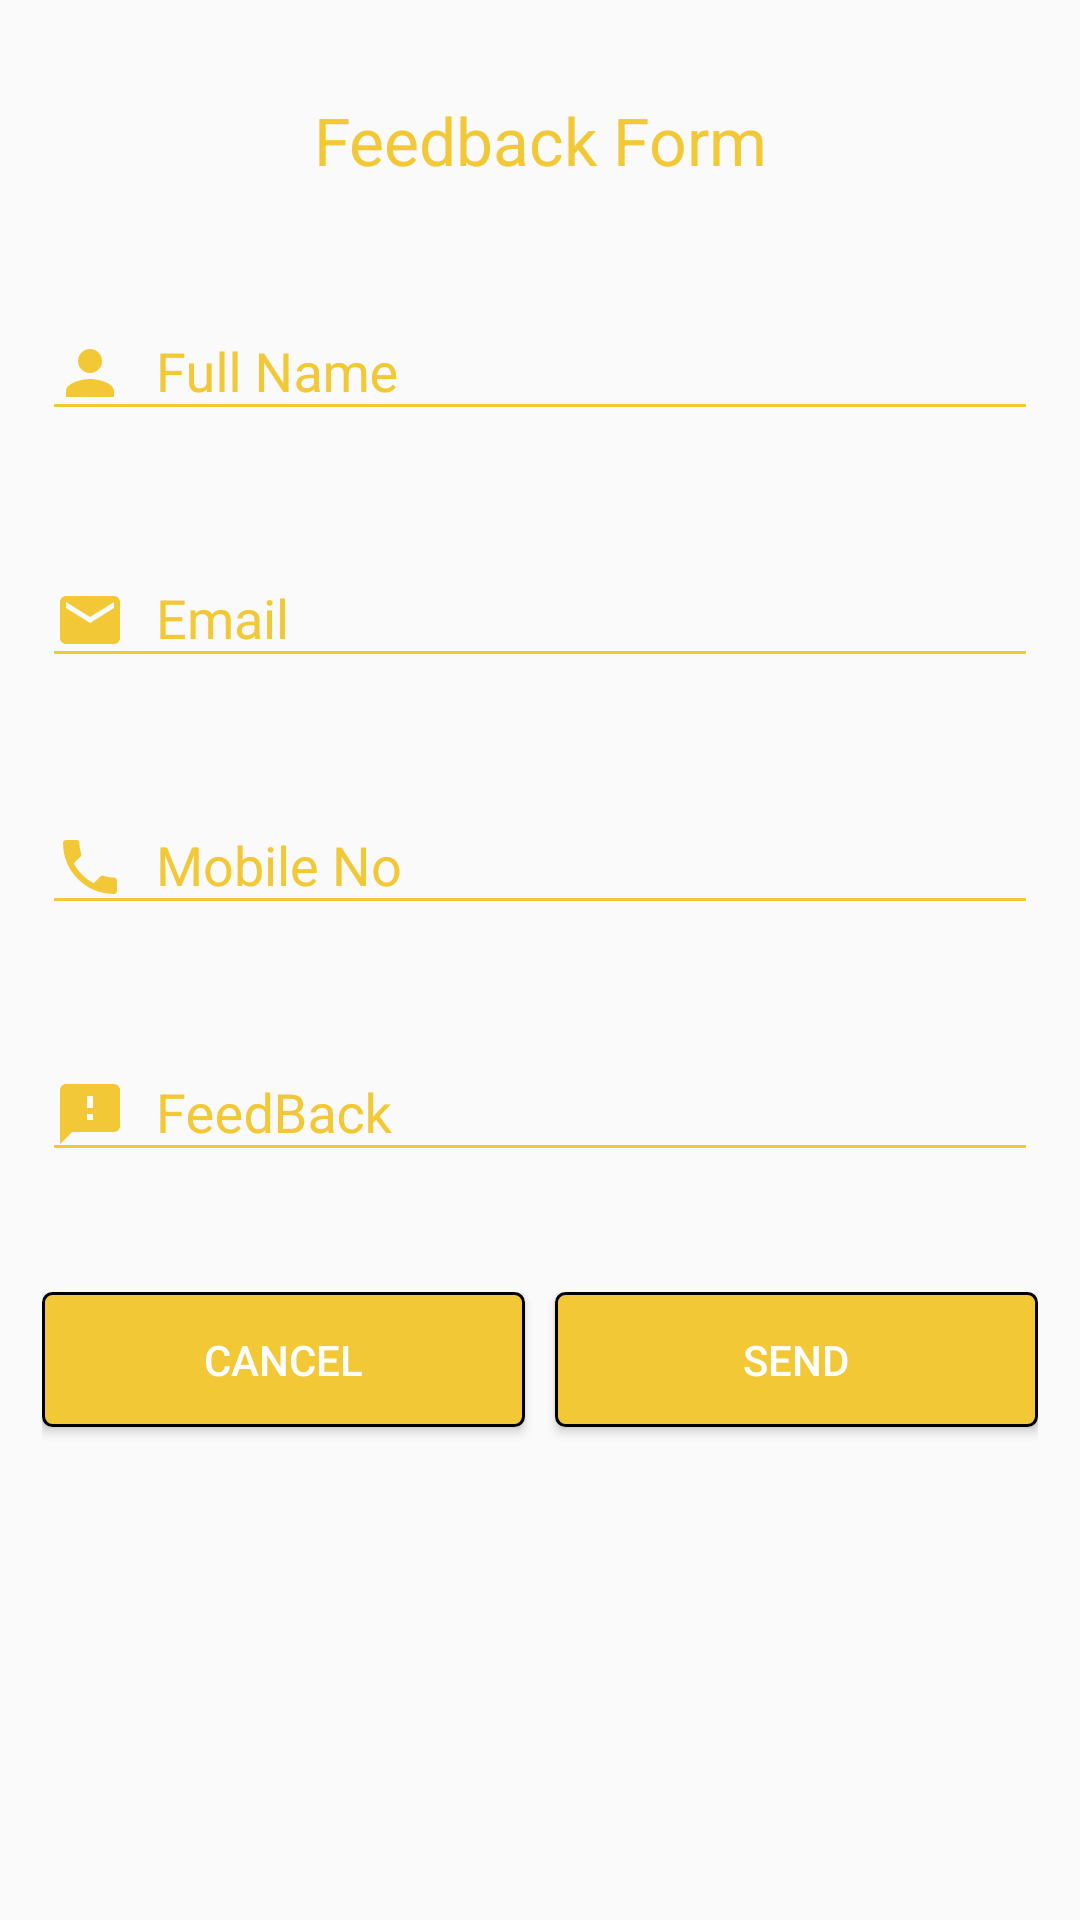

Here is an Android app screen rendered from its layout file. Give the layout XML and the strings, colors and styles it references.
<!-- AndroidManifest.xml: application theme MyMaterialTheme -->
<!-- res/layout/activity_feedback.xml -->
<?xml version="1.0" encoding="utf-8"?>
<android.support.constraint.ConstraintLayout xmlns:android="http://schemas.android.com/apk/res/android"
    xmlns:app="http://schemas.android.com/apk/res-auto"
    xmlns:tools="http://schemas.android.com/tools"
    android:layout_width="match_parent"
    android:layout_height="match_parent"
    android:paddingLeft="14dp"
    android:paddingRight="14dp"
    tools:context=".Frontend.FeedbackActivity">

    <android.support.design.widget.TextInputLayout
        android:id="@+id/textInputLayout"
        android:layout_width="0dp"
        android:layout_height="wrap_content"
        android:layout_marginTop="30dp"
        android:backgroundTint="@color/block_new_4"
        android:textColorHint="@color/block_new_4"
        app:layout_constraintEnd_toEndOf="parent"
        app:layout_constraintStart_toStartOf="parent"
        app:layout_constraintTop_toBottomOf="@+id/textView7">

        <EditText
            android:id="@+id/name"
            android:layout_width="match_parent"
            android:layout_height="match_parent"
            android:layout_weight="1"
            android:backgroundTint="@color/block_new_4"
            android:drawableLeft="@drawable/ic_person_red_24dp"
            android:drawablePadding="10dp"
            android:drawableTint="@color/block_new_4"
            android:hint="Full Name"
            android:inputType="text"
            android:maxLines="1"
            android:singleLine="true"
            android:textColor="@color/block_new_4"
            android:textColorHint="@color/block_new_4"
            android:textSize="18sp" />
    </android.support.design.widget.TextInputLayout>

    <android.support.design.widget.TextInputLayout
        android:id="@+id/textInputLayout2"
        android:layout_width="0dp"
        android:layout_height="wrap_content"
        android:layout_marginTop="30dp"
        android:backgroundTint="@color/block_new_4"
        android:textColorHint="@color/block_new_4"
        app:layout_constraintEnd_toEndOf="parent"
        app:layout_constraintStart_toStartOf="parent"
        app:layout_constraintTop_toBottomOf="@+id/textInputLayout">

        <EditText
            android:id="@+id/email"
            android:layout_width="match_parent"
            android:layout_height="match_parent"
            android:layout_weight="1"
            android:backgroundTint="@color/block_new_4"
            android:drawableLeft="@drawable/ic_email_red_24dp"
            android:drawablePadding="10dp"
            android:drawableTint="@color/block_new_4"
            android:hint="Email"
            android:inputType="textEmailAddress"
            android:maxLines="1"
            android:singleLine="true"
            android:textColor="@color/block_new_4"
            android:textColorHint="@color/block_new_4"
            android:textSize="18sp" />
    </android.support.design.widget.TextInputLayout>

    <android.support.design.widget.TextInputLayout
        android:id="@+id/textInputLayout3"
        android:layout_width="0dp"
        android:layout_height="wrap_content"
        android:layout_marginTop="30dp"
        android:backgroundTint="@color/block_new_4"
        android:textColorHint="@color/block_new_4"
        app:layout_constraintEnd_toEndOf="parent"
        app:layout_constraintHorizontal_bias="0.0"
        app:layout_constraintStart_toStartOf="parent"
        app:layout_constraintTop_toBottomOf="@+id/textInputLayout2">

        <EditText
            android:id="@+id/mobile"
            android:layout_width="match_parent"
            android:layout_height="match_parent"
            android:layout_weight="1"
            android:backgroundTint="@color/block_new_4"
            android:drawableLeft="@drawable/ic_phone_red_24dp"
            android:drawablePadding="10dp"
            android:drawableTint="@color/block_new_4"
            android:hint="Mobile No"
            android:inputType="number"
            android:maxLines="1"
            android:singleLine="true"
            android:textColor="@color/block_new_4"
            android:textColorHint="@color/block_new_4"
            android:textSize="18sp" />

    </android.support.design.widget.TextInputLayout>

    <android.support.design.widget.TextInputLayout
        android:id="@+id/textInputLayout4"
        android:layout_width="0dp"
        android:layout_height="wrap_content"
        android:layout_marginTop="30dp"
        android:backgroundTint="@color/block_new_4"
        android:textColorHint="@color/block_new_4"
        app:layout_constraintEnd_toEndOf="parent"
        app:layout_constraintHorizontal_bias="0.0"
        app:layout_constraintStart_toStartOf="parent"
        app:layout_constraintTop_toBottomOf="@+id/textInputLayout3">

        <EditText
            android:id="@+id/feedback"
            android:layout_width="match_parent"
            android:layout_height="match_parent"
            android:layout_weight="1"
            android:backgroundTint="@color/block_new_4"
            android:drawableLeft="@drawable/ic_feedback_red_24dp"
            android:drawablePadding="10dp"
            android:drawableTint="@color/block_new_4"
            android:hint="FeedBack"
            android:inputType="text"
            android:maxLines="1"
            android:singleLine="false"
            android:textColor="@color/block_new_4"
            android:textColorHint="@color/block_new_4"
            android:textSize="18sp" />

    </android.support.design.widget.TextInputLayout>

    <LinearLayout

        android:layout_width="0dp"
        android:layout_height="60dp"
        android:layout_marginTop="40dp"
        android:orientation="horizontal"
        app:layout_constraintEnd_toEndOf="parent"
        app:layout_constraintHorizontal_bias="0.0"
        app:layout_constraintStart_toStartOf="parent"
        app:layout_constraintTop_toBottomOf="@+id/textInputLayout4">

        <Button
            android:id="@+id/cancelBtn"
            android:layout_width="match_parent"
            android:layout_height="45dp"
            android:layout_marginRight="5dp"
            android:layout_weight="1"
            android:background="@drawable/rectangle_custom_btn_block_4"
            android:text="Cancel"
            android:textColor="@android:color/background_light" />

        <Button
            android:id="@+id/saveBtn"
            android:layout_width="match_parent"
            android:layout_height="45dp"
            android:layout_marginLeft="5dp"
            android:layout_weight="1"
            android:background="@drawable/rectangle_custom_btn_block_4"
            android:text="Send"
            android:textColor="@android:color/background_light" />
    </LinearLayout>

    <TextView
        android:id="@+id/textView7"
        android:layout_width="wrap_content"
        android:layout_height="wrap_content"
        android:layout_marginEnd="8dp"
        android:layout_marginStart="8dp"
        android:layout_marginTop="32dp"
        android:shadowColor="@color/block_new_4"
        android:text="Feedback Form"
        android:textColor="@color/block_new_4"
        android:textColorHighlight="@color/block_new_4"
        android:textColorHint="@color/block_new_4"
        android:textColorLink="@color/block_new_4"
        android:textSize="22sp"
        app:layout_constraintEnd_toEndOf="parent"
        app:layout_constraintStart_toStartOf="parent"
        app:layout_constraintTop_toTopOf="parent" />
</android.support.constraint.ConstraintLayout>
<!-- resources referenced by this layout -->
<resources>
  <color name="block_new_4">#F2C836</color>
  <!-- drawable ic_email_red_24dp (drawable) -->
  <vector xmlns:android="http://schemas.android.com/apk/res/android"
          android:width="24dp"
          android:height="24dp"
          android:viewportWidth="24.0"
          android:viewportHeight="24.0">
      <path
          android:fillColor="#96120a"
          android:pathData="M20,4L4,4c-1.1,0 -1.99,0.9 -1.99,2L2,18c0,1.1 0.9,2 2,2h16c1.1,0 2,-0.9 2,-2L22,6c0,-1.1 -0.9,-2 -2,-2zM20,8l-8,5 -8,-5L4,6l8,5 8,-5v2z"/>
  </vector>
  <!-- drawable ic_feedback_red_24dp (drawable) -->
  <vector android:height="24dp" android:tint="#96120A"
      android:viewportHeight="24.0" android:viewportWidth="24.0"
      android:width="24dp" xmlns:android="http://schemas.android.com/apk/res/android">
      <path android:fillColor="#FF000000" android:pathData="M20,2L4,2c-1.1,0 -1.99,0.9 -1.99,2L2,22l4,-4h14c1.1,0 2,-0.9 2,-2L22,4c0,-1.1 -0.9,-2 -2,-2zM13,14h-2v-2h2v2zM13,10h-2L11,6h2v4z"/>
  </vector>
  <!-- drawable ic_person_red_24dp (drawable) -->
  <vector xmlns:android="http://schemas.android.com/apk/res/android"
          android:width="24dp"
          android:height="24dp"
          android:viewportWidth="24.0"
          android:viewportHeight="24.0">
      <path
          android:fillColor="#96120a"
          android:pathData="M12,12c2.21,0 4,-1.79 4,-4s-1.79,-4 -4,-4 -4,1.79 -4,4 1.79,4 4,4zM12,14c-2.67,0 -8,1.34 -8,4v2h16v-2c0,-2.66 -5.33,-4 -8,-4z"/>
  </vector>
  <!-- drawable ic_phone_red_24dp (drawable) -->
  <vector xmlns:android="http://schemas.android.com/apk/res/android"
          android:width="24dp"
          android:height="24dp"
          android:viewportWidth="24.0"
          android:viewportHeight="24.0">
      <path
          android:fillColor="#96120a"
          android:pathData="M6.62,10.79c1.44,2.83 3.76,5.14 6.59,6.59l2.2,-2.2c0.27,-0.27 0.67,-0.36 1.02,-0.24 1.12,0.37 2.33,0.57 3.57,0.57 0.55,0 1,0.45 1,1V20c0,0.55 -0.45,1 -1,1 -9.39,0 -17,-7.61 -17,-17 0,-0.55 0.45,-1 1,-1h3.5c0.55,0 1,0.45 1,1 0,1.25 0.2,2.45 0.57,3.57 0.11,0.35 0.03,0.74 -0.25,1.02l-2.2,2.2z"/>
  </vector>
  <!-- drawable rectangle_custom_btn_block_4 (drawable-mdpi) -->
  <?xml version="1.0" encoding="utf-8"?>
  <selector xmlns:android="http://schemas.android.com/apk/res/android" >
      <item android:state_pressed="true" >
          <shape android:shape="rectangle"  >
              <corners android:radius="3dip" />
              <stroke android:width="1dip" android:color="#000000" />
              <gradient android:angle="-90" android:startColor="@color/block_new_4" android:endColor="@color/block_new_3"  />
          </shape>
      </item>
      <item android:state_focused="true">
          <shape android:shape="rectangle"  >
              <corners android:radius="3dip" />
              <stroke android:width="1dip" android:color="#000000" />
              <solid android:color="@color/block_new_3"/>
          </shape>
      </item>
      <item >
          <shape android:shape="rectangle"  >
              <corners android:radius="3dip" />
              <stroke android:width="1dip" android:color="#000000" />
              <gradient android:angle="-90" android:startColor="@color/block_new_4" android:endColor="@color/block_new_4" />
          </shape>
      </item>
  </selector>
  <style name="MyMaterialTheme" parent="MyMaterialTheme.Base">
  
      </style>
  <color name="block_new_3">#F89D33</color>
  <style name="MyMaterialTheme.Base" parent="Theme.AppCompat.Light.DarkActionBar">
  
          <item name="windowNoTitle">true</item>
          <item name="windowActionBar">false</item>
          <item name="colorPrimary">@color/block_new_1</item>
          <item name="colorPrimaryDark">@color/block_new_1</item>
          <item name="colorAccent">@color/block_new_1</item>
      </style>
  <color name="block_new_1">#F23C49</color>
</resources>
